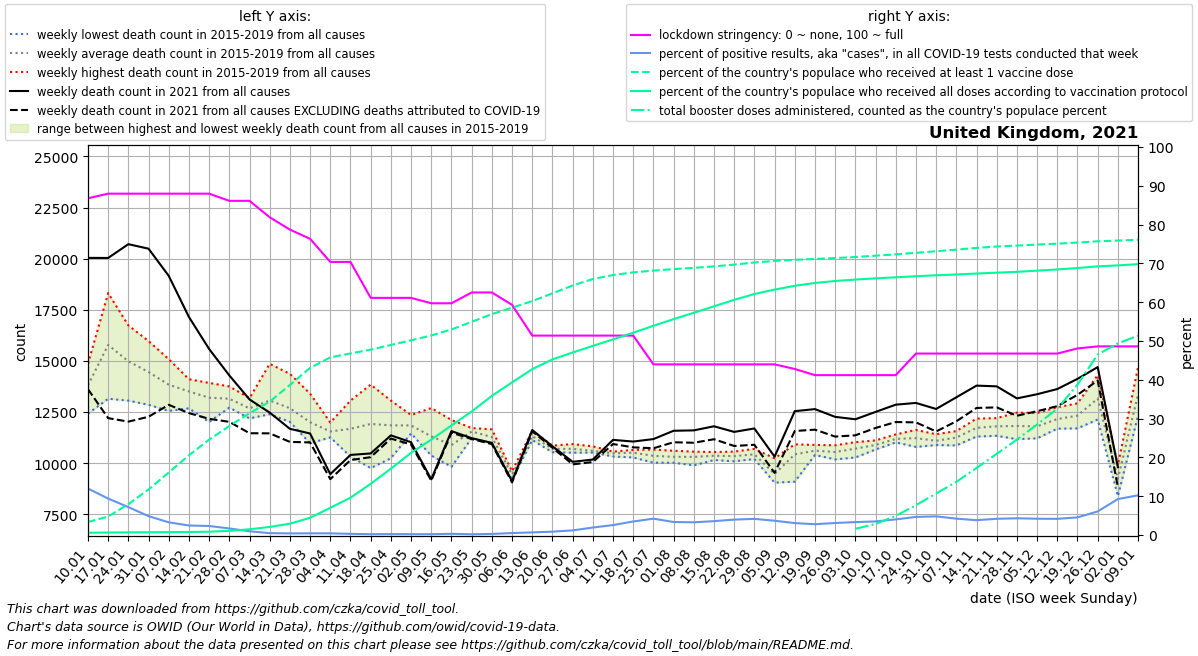

The file beside this chart, header and first rows:
date, location, time_unit, time, deaths_2010_all_ages, deaths_2011_all_ages, deaths_2012_all_ages, deaths_2013_all_ages, deaths_2014_all_ages, deaths_2015_all_ages, deaths_2016_all_ages, deaths_2017_all_ages, deaths_2018_all_ages, deaths_2019_all_ages, deaths_2020_all_ages, deaths_2021_all_ages, deaths_2022_all_ages, new_deaths, new_cases_smoothed, new_tests_smoothed, stringency_index, people_vaccinated, people_fully_vaccinated, total_boosters
2021-01-10, United Kingdom, weekly, 1, , , , , , 13430, 14860, 13608, 14699, 12421, 13767, 20039, , 6420, 57791, 482725, 86.77, 2286572, 391399, 
2021-01-17, United Kingdom, weekly, 2, , , , , , 18317, 13149, 15526, 17429, 14484, 16018, 20035, , 7835, 52309, 556300, 87.96, 3247902, 438774, 
2021-01-24, United Kingdom, weekly, 3, , , , , , 16735, 13056, 15230, 16351, 13543, 14723, 20709, , 8679, 40313, 560157, 87.96, 5431559, 465297, 
2021-01-31, United Kingdom, weekly, 4, , , , , , 15710, 12853, 14461, 15970, 13282, 13426, 20489, , 8222, 28710, 589936, 87.96, 8005471, 481005, 
2021-02-07, United Kingdom, weekly, 5, , , , , , 14559, 12556, 14184, 15084, 12798, 13123, 19160, , 6308, 21170, 647749, 87.96, 10986279, 505438, 
2021-02-14, United Kingdom, weekly, 6, , , , , , 13728, 12680, 13794, 14104, 13220, 12532, 17148, , 4701, 15427, 627744, 87.96, 14020755, 528957, 
2021-02-21, United Kingdom, weekly, 7, , , , , , 13510, 12015, 13209, 13924, 13346, 12416, 15583, , 3416, 11895, 510798, 87.96, 16767014, 587488, 
2021-02-28, United Kingdom, weekly, 8, , , , , , 13069, 12716, 13328, 13752, 12876, 12299, 14290, , 2270, 10061, 593292, 86.11, 19153642, 732772, 
2021-03-07, United Kingdom, weekly, 9, , , , , , 13179, 12730, 12815, 12188, 12476, 12333, 13115, , 1652, 6851, 708094, 86.11, 21415752, 1013332, 
2021-03-14, United Kingdom, weekly, 10, , , , , , 13003, 12487, 12577, 14857, 12394, 12412, 12471, , 1015, 5789, 1190468, 81.88, 23443448, 1422903, 
2021-03-21, United Kingdom, weekly, 11, , , , , , 12472, 12480, 12088, 14366, 12017, 12539, 11678, , 639.0, 5551, 1322077, 78.7, 26374278, 1994309, 
2021-03-28, United Kingdom, weekly, 12, , , , , , 12026, 10970, 11832, 13397, 11794, 12113, 11449, , 437.0, 5458, 1251711, 76.32, 29373310, 3026819, 
2021-04-04, United Kingdom, weekly, 13, , , , , , 11985, 11733, 11453, 11308, 11259, 12508, 9461, , 244.0, 4426, 1013276, 70.37, 31228097, 4781210, 
2021-04-11, United Kingdom, weekly, 14, , , , , , 10321, 13059, 11304, 12269, 11442, 18565, 10401, , 251.0, 2489, 822902, 70.37, 31908946, 6561051, 
2021-04-18, United Kingdom, weekly, 15, , , , , , 11572, 12753, 9756, 13841, 11661, 20929, 10474, , 183.0, 2008, 934730, 61.11, 32583885, 8998141, 
2021-04-25, United Kingdom, weekly, 16, , , , , , 13058, 12310, 10993, 12639, 10240, 24691, 11358, , 158.0, 2482, 1069287, 61.11, 33395521, 11662859, 
2021-05-02, United Kingdom, weekly, 17, , , , , , 12020, 11792, 12354, 11595, 11452, 24303, 11023, , 110.0, 2256, 1037928, 61.11, 34225292, 14450259, 
2021-05-09, United Kingdom, weekly, 18, , , , , , 11559, 10396, 10371, 11535, 12693, 20058, 9210, , 67.0, 2062, 973413, 59.72, 35073342, 16761487, 
2021-05-16, United Kingdom, weekly, 19, , , , , , 10137, 11997, 12110, 9820, 10359, 14428, 11566, , 74.0, 2262, 732037, 59.72, 36135212, 19262910, 
2021-05-23, United Kingdom, weekly, 20, , , , , , 11692, 11221, 11716, 11386, 11717, 16390, 11221, , 42.0, 1670, 848931, 62.5, 37473982, 21705943, 
2021-05-30, United Kingdom, weekly, 21, , , , , , 11323, 11011, 11423, 10973, 11652, 13839, 10991, , 60.0, 2594, 931642, 62.5, 38825104, 24450435, 
2021-06-06, United Kingdom, weekly, 22, , , , , , 9513, 9189, 9601, 9395, 9531, 11268, 9115, , 59.0, 3838, 750838, 59.33, 39956339, 26828696, 
2021-06-13, United Kingdom, weekly, 23, , , , , , 11590, 11171, 11131, 11257, 11460, 12106, 11619, , 64.0, 6084, 906271, 51.39, 41115121, 29147031, 
2021-06-20, United Kingdom, weekly, 24, , , , , , 10856, 10668, 10693, 10533, 10751, 11302, 10826, , 72.0, 8206, 943983, 51.39, 42472140, 30874046, 
2021-06-27, United Kingdom, weekly, 25, , , , , , 10625, 10607, 10932, 10511, 10806, 10694, 10064, , 124.0, 12014, 1004766, 51.39, 43854483, 32075428, 
2021-07-04, United Kingdom, weekly, 26, , , , , , 10516, 10523, 10619, 10528, 10822, 10282, 10175, , 122.0, 20504, 1061879, 51.39, 44991334, 33234819, 
2021-07-11, United Kingdom, weekly, 27, , , , , , 10539, 10411, 10563, 10564, 10325, 10412, 11137, , 203.0, 28125, 1096490, 51.39, 45690842, 34380601, 
2021-07-18, United Kingdom, weekly, 28, , , , , , 10277, 10646, 10641, 10467, 10511, 9942, 11055, , 283.0, 37764, 1082850, 51.39, 46158606, 35550603, 
2021-07-25, United Kingdom, weekly, 29, , , , , , 10022, 10666, 10422, 10349, 10323, 10096, 11176, , 450.0, 44139, 1046727, 43.98, 46474986, 36776330, 
2021-08-01, United Kingdom, weekly, 30, , , , , , 10019, 10604, 10147, 10355, 10422, 10160, 11583, , 562.0, 29622, 882808, 43.98, 46734961, 37942148, 
2021-08-08, United Kingdom, weekly, 31, , , , , , 9891, 10427, 10236, 10408, 10563, 10262, 11602, , 605.0, 26161, 797224, 43.98, 46962872, 39056405, 
2021-08-15, United Kingdom, weekly, 32, , , , , , 10150, 10426, 10277, 10541, 10405, 10236, 11802, , 634.0, 28028, 784286, 43.98, 47214228, 40200881, 
2021-08-22, United Kingdom, weekly, 33, , , , , , 10346, 10312, 10564, 10091, 10403, 10598, 11527, , 688.0, 30461, 766794, 43.98, 47525460, 41331955, 
2021-08-29, United Kingdom, weekly, 34, , , , , , 10354, 10633, 10695, 10199, 10275, 10990, 11696, , 799.0, 33650, 807287, 43.98, 47899877, 42358252, 
2021-09-05, United Kingdom, weekly, 35, , , , , , 10235, 9223, 9369, 9045, 9477, 10365, 10317, , 792.0, 34001, 923721, 43.98, 48166515, 43136714, 
2021-09-12, United Kingdom, weekly, 36, , , , , , 9092, 10677, 10776, 10680, 10918, 9023, 12542, , 971.0, 37484, 1218437, 42.79, 48369592, 43801650, 
2021-09-19, United Kingdom, weekly, 37, , , , , , 10567, 10399, 10689, 10496, 10891, 11176, 12642, , 1005, 30614, 1098369, 41.2, 48522793, 44299317, 
2021-09-26, United Kingdom, weekly, 38, , , , , , 10381, 10182, 10873, 10498, 10791, 10796, 12263, , 965.0, 31908, 1030566, 41.2, 48673829, 44647553, 
2021-10-03, United Kingdom, weekly, 39, , , , , , 10819, 10276, 11027, 10458, 10952, 10890, 12145, , 785.0, 34205, 1026004, 41.2, 48863883, 44900130, 1103246
2021-10-10, United Kingdom, weekly, 40, , , , , , 10697, 10665, 11098, 10867, 11112, 11469, 12505, , 785.0, 34367, 981376, 41.2, 49098000, 45107459, 1940610
2021-10-17, United Kingdom, weekly, 41, , , , , , 11106, 11013, 11353, 11047, 11403, 11374, 12859, , 849.0, 39197, 970973, 41.2, 49328491, 45297609, 3374000
2021-10-24, United Kingdom, weekly, 42, , , , , , 10793, 11130, 11385, 11176, 11624, 11946, 12944, , 951.0, 45726, 980467, 46.76, 49597057, 45485678, 5246615
2021-10-31, United Kingdom, weekly, 43, , , , , , 10965, 11047, 11151, 10885, 11413, 12317, 12649, , 1100, 42607, 885257, 46.76, 49877055, 45650327, 7297638
2021-11-07, United Kingdom, weekly, 44, , , , , , 10999, 11459, 11362, 10866, 11566, 12517, 13219, , 1173, 38262, 906786, 46.76, 50152294, 45792821, 9347678
2021-11-14, United Kingdom, weekly, 45, , , , , , 11301, 11800, 11762, 11587, 12177, 13448, 13791, , 1093, 34893, 912391, 46.76, 50463936, 45957010, 11780344
2021-11-21, United Kingdom, weekly, 46, , , , , , 11335, 12202, 11771, 11551, 12145, 13998, 13755, , 1029, 39429, 941308, 46.76, 50703017, 46108756, 14263254
2021-11-28, United Kingdom, weekly, 47, , , , , , 11174, 12063, 12092, 11286, 12470, 14291, 13166, , 848.0, 42964, 995701, 46.76, 50873331, 46259199, 16780307
2021-12-05, United Kingdom, weekly, 48, , , , , , 11212, 11896, 12042, 11388, 12454, 14133, 13370, , 831.0, 43922, 1045753, 46.76, 51044052, 46462981, 19424786
2021-12-12, United Kingdom, weekly, 49, , , , , , 11743, 12732, 12342, 11685, 12272, 13986, 13624, , 837.0, 48572, 1164129, 46.76, 51207933, 46676251, 22207289
2021-12-19, United Kingdom, weekly, 50, , , , , , 11699, 12067, 12923, 12078, 12852, 13942, 14121, , 782.0, 63193, 1391142, 48.08, 51396554, 46926015, 26417829
2021-12-26, United Kingdom, weekly, 51, , , , , , 12133, 13129, 14304, 12647, 13565, 14658, 14697, , 654.0, 96259, 1582541, 48.61, 51623948, 47218855, 31731434
2022-01-02, United Kingdom, weekly, 52, , , , , , 9805, 9334, 9898, 8384, 8727, 13035, 9805, , 982.0, 138181, 1491041, 48.61, 51753380, 47389156, 33676464
2022-01-09, United Kingdom, weekly, 1, , , , , 13430, 12332, 13608, 14699, 12421, 13767, 11580, , , 1306, 178619, 1745855, 48.61, 51897960, 47601941, 35046532
